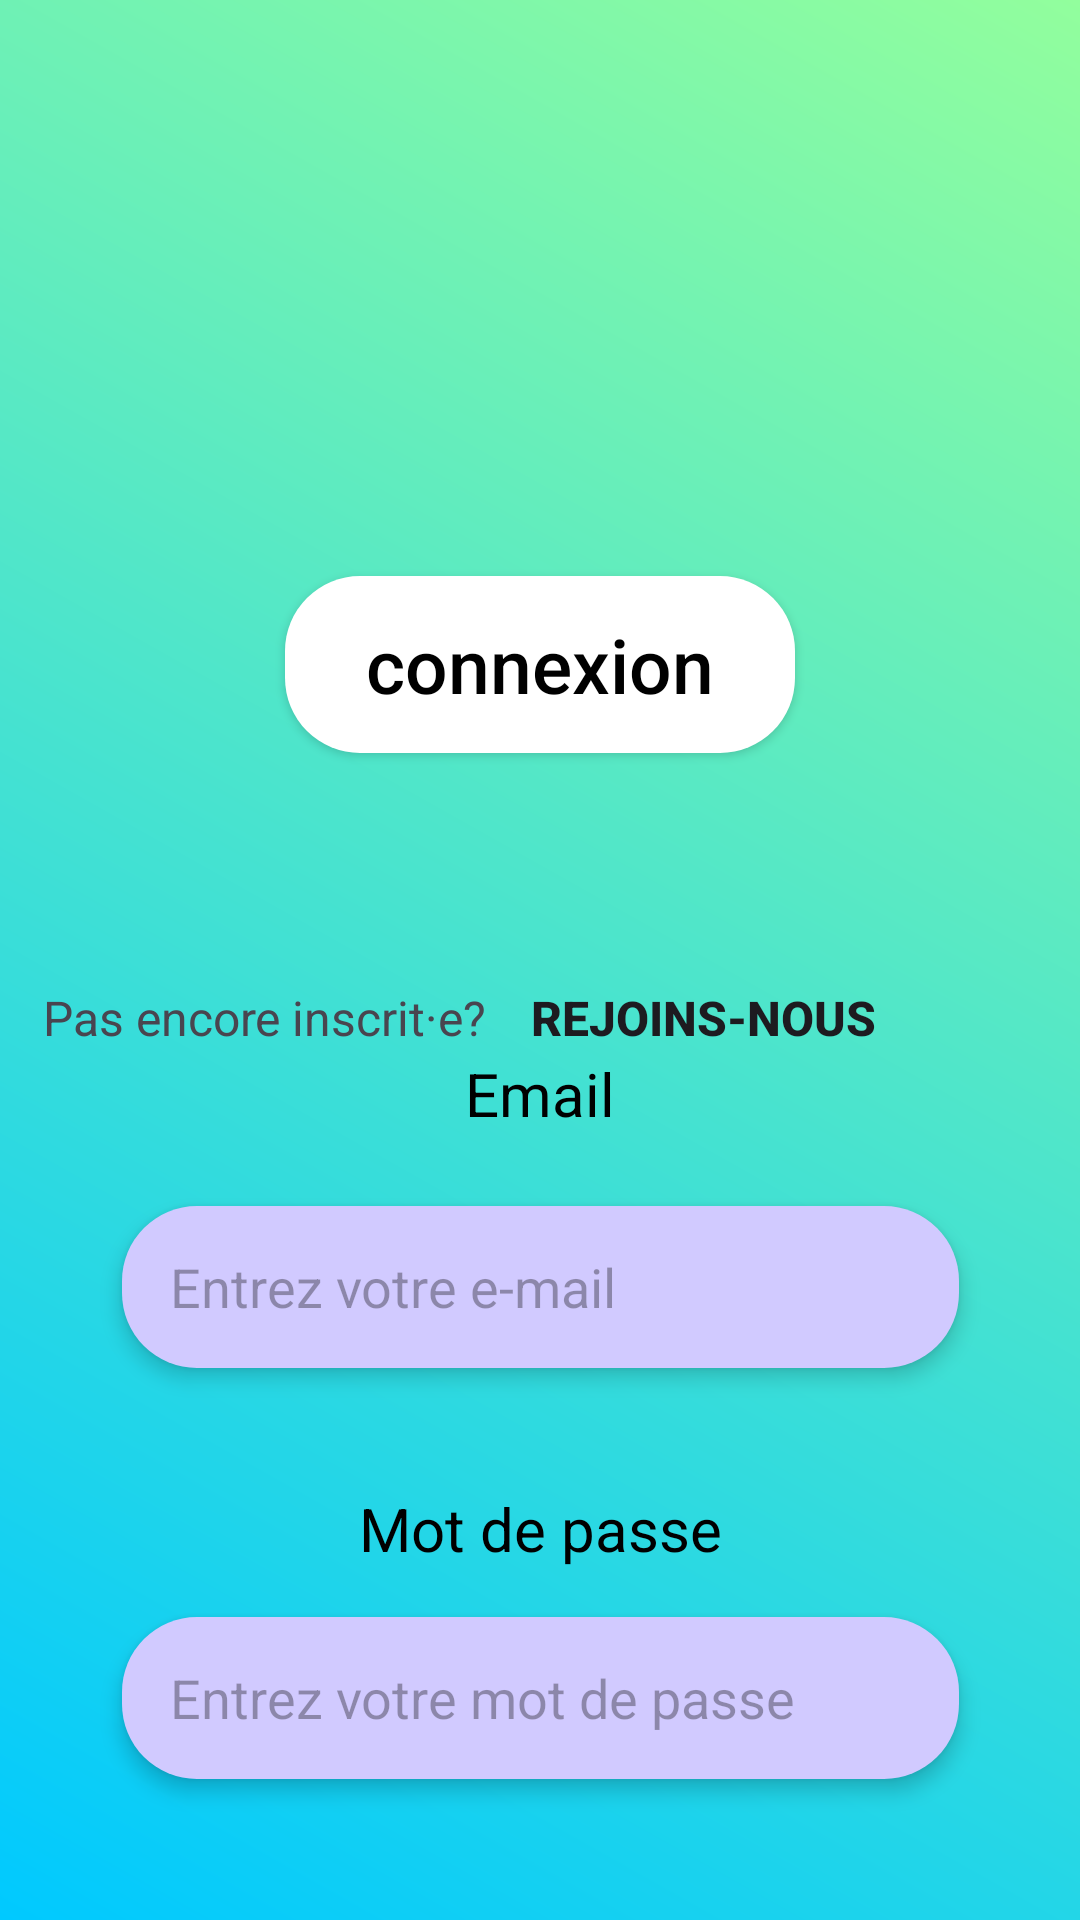

Reconstruct the res/layout file that produces this screen, plus the resources it refers to.
<!-- AndroidManifest.xml: application theme Theme.ShapeOnYou -->
<!-- res/layout/activity_login.xml -->
<?xml version="1.0" encoding="utf-8"?>
<androidx.constraintlayout.widget.ConstraintLayout
    xmlns:android="http://schemas.android.com/apk/res/android"
    xmlns:app="http://schemas.android.com/apk/res-auto"
    android:layout_width="match_parent"
    android:layout_height="match_parent"
    android:background="@drawable/bg_gradient">

    
    <androidx.appcompat.widget.AppCompatButton
        android:id="@+id/btnLogin"
        android:layout_width="170dp"
        android:layout_height="59dp"
        android:layout_marginTop="192dp"
        android:background="@drawable/button_background"
        android:text="connexion"
        android:textAllCaps="false"
        android:textSize="25sp"
        android:textColor="#000"
        android:elevation="4dp"
        app:layout_constraintStart_toStartOf="parent"
        app:layout_constraintEnd_toEndOf="parent"
        app:layout_constraintTop_toTopOf="parent" />

    
    <TextView
        android:id="@+id/tvEmailLabel"
        android:layout_width="wrap_content"
        android:layout_height="wrap_content"
        android:text="Email"
        android:textSize="20sp"
        android:textColor="#000"
        app:layout_constraintTop_toBottomOf="@id/btnLogin"
        android:layout_marginTop="100dp"
        app:layout_constraintStart_toStartOf="parent"
        app:layout_constraintEnd_toEndOf="parent" />

    
    <EditText
        android:id="@+id/etEmail"
        android:layout_width="279dp"
        android:layout_height="54dp"
        android:hint="Entrez votre e-mail"
        android:inputType="textEmailAddress"
        android:background="@drawable/edittext_background"
        android:paddingStart="16dp"
        android:paddingEnd="16dp"
        android:elevation="4dp"
        app:layout_constraintTop_toBottomOf="@id/tvEmailLabel"
        android:layout_marginTop="24dp"
        app:layout_constraintStart_toStartOf="parent"
        app:layout_constraintEnd_toEndOf="parent" />

    
    <TextView
        android:id="@+id/tvPasswordLabel"
        android:layout_width="wrap_content"
        android:layout_height="wrap_content"
        android:layout_marginTop="40dp"
        android:text="Mot de passe"
        android:textSize="20sp"
        android:textColor="#000"
        app:layout_constraintTop_toBottomOf="@id/etEmail"
        app:layout_constraintStart_toStartOf="parent"
        app:layout_constraintEnd_toEndOf="parent" />

    
    <EditText
        android:id="@+id/etPassword"
        android:layout_width="279dp"
        android:layout_height="54dp"
        android:layout_marginTop="16dp"
        android:background="@drawable/edittext_background"
        android:hint="Entrez votre mot de passe"
        android:inputType="textPassword"
        android:paddingStart="16dp"
        android:paddingEnd="16dp"
        android:elevation="4dp"
        app:layout_constraintTop_toBottomOf="@id/tvPasswordLabel"
        app:layout_constraintStart_toStartOf="parent"
        app:layout_constraintEnd_toEndOf="parent" />

    

    

    

    <androidx.appcompat.widget.AppCompatButton
        android:id="@+id/btnForgot"
        android:layout_width="162dp"
        android:layout_height="53dp"
        android:layout_marginTop="100dp"
        android:background="@drawable/button_background"
        android:text="Mot de passe oublié ?"
        android:textAllCaps="false"
        android:textColor="@android:color/black"
        app:layout_constraintEnd_toEndOf="parent"
        app:layout_constraintHorizontal_bias="0.162"
        app:layout_constraintStart_toStartOf="parent"
        app:layout_constraintTop_toBottomOf="@id/etPassword" />

    <TextView
        android:id="@+id/tvSignupPrompt"
        android:layout_width="wrap_content"
        android:layout_height="wrap_content"
        android:layout_marginBottom="290dp"
        android:text="Pas encore inscrit·e?"
        android:textSize="16sp"
        app:layout_constraintBottom_toBottomOf="parent"
        app:layout_constraintEnd_toStartOf="@+id/btnSignUp"
        app:layout_constraintHorizontal_bias="0.495"
        app:layout_constraintStart_toStartOf="parent" />

    <androidx.appcompat.widget.AppCompatButton
        android:id="@+id/btnSignUp"
        android:layout_width="wrap_content"
        android:layout_height="wrap_content"
        android:layout_marginEnd="68dp"
        android:text="Rejoins-nous"
        android:textSize="16sp"
        android:textStyle="bold"
        android:background="@android:color/transparent"
        android:stateListAnimator="@null"
        app:layout_constraintBaseline_toBaselineOf="@id/tvSignupPrompt"
        app:layout_constraintEnd_toEndOf="parent" />

</androidx.constraintlayout.widget.ConstraintLayout>
<!-- resources referenced by this layout -->
<resources>
  <!-- drawable bg_gradient (drawable) -->
  <?xml version="1.0" encoding="utf-8"?>
  <shape xmlns:android="http://schemas.android.com/apk/res/android" android:shape="rectangle">
      <gradient
          android:angle="45"
          android:startColor="@color/gradient_start"
          android:endColor="@color/gradient_end"
          android:type="linear" />
  </shape>
  <!-- drawable button_background (drawable) -->
  <?xml version="1.0" encoding="utf-8"?>
  <shape xmlns:android="http://schemas.android.com/apk/res/android"
      android:shape="rectangle">
      <solid android:color="@android:color/white"/>
      <corners android:radius="25dp"/>
  </shape>
  <!-- drawable edittext_background (drawable) -->
  <?xml version="1.0" encoding="utf-8"?>
  <shape xmlns:android="http://schemas.android.com/apk/res/android"
      android:shape="rectangle">
      <solid android:color="#D1CAFF"/>
      <corners android:radius="25dp"/>
  </shape>
  <style name="Theme.ShapeOnYou" parent="Base.Theme.ShapeOnYou" />
  <color name="gradient_start">#00C9FF</color>
  <color name="gradient_end">#92FE9D</color>
  <style name="Base.Theme.ShapeOnYou" parent="Theme.Material3.DayNight.NoActionBar">
          
          
      </style>
</resources>
